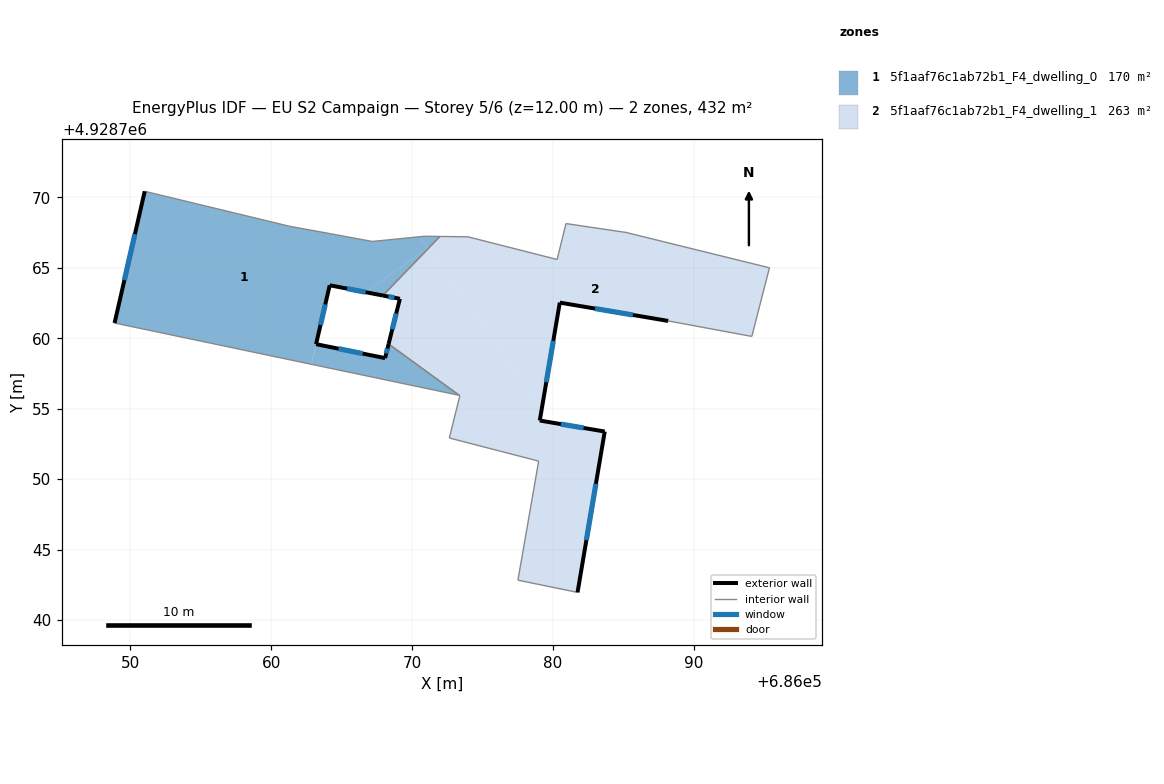
=== STOREY PLAN SPEC (per zone: floor XY polygon, exterior-wall plan segments, windows/doors) ===
zone 1: 5f1aaf76c1ab72b1_F4_dwelling_0  (169.6 m²)
  floor: (686066.69, 4928763.27) (686071.11, 4928766.41) (686070.55, 4928767.21) (686067.17, 4928766.87) (686064.25, 4928767.41) (686061.29, 4928767.95) (686051.02, 4928770.43) (686048.88, 4928761.08) (686062.85, 4928758.15) (686064.15, 4928763.76)
  floor: (686073.35, 4928755.95) (686068.33, 4928759.60) (686068.08, 4928758.59) (686063.19, 4928759.58) (686062.85, 4928758.15)
  floor: (686067.92, 4928763.04) (686071.14, 4928766.37) (686071.11, 4928766.41) (686066.69, 4928763.27)
  floor: (686071.14, 4928766.37) (686071.97, 4928767.23) (686070.89, 4928767.24) (686070.55, 4928767.21)
  exterior wall: (686067.93, 4928763.04) – (686064.15, 4928763.76)  [3.8 m]
    window: (686066.70, 4928763.27) – (686065.38, 4928763.53)  [1.4 m²]
  exterior wall: (686064.15, 4928763.76) – (686063.18, 4928759.58)  [4.3 m]
    window: (686063.84, 4928762.40) – (686063.50, 4928760.94)  [1.6 m²]
  exterior wall: (686063.18, 4928759.58) – (686068.08, 4928758.59)  [5.0 m]
    window: (686064.78, 4928759.26) – (686066.49, 4928758.92)  [1.8 m²]
  exterior wall: (686068.08, 4928758.59) – (686068.33, 4928759.60)  [1.0 m]
    window: (686068.16, 4928758.92) – (686068.25, 4928759.27)  [0.4 m²]
  exterior wall: (686048.88, 4928761.08) – (686051.02, 4928770.43)  [9.6 m]
    window: (686049.58, 4928764.12) – (686050.33, 4928767.39)  [3.5 m²]
  interior walls: 8
zone 2: 5f1aaf76c1ab72b1_F4_dwelling_1  (262.8 m²)
  floor: (686081.74, 4928741.96) (686083.67, 4928753.38) (686079.06, 4928754.16) (686079.20, 4928755.00) (686071.14, 4928766.37) (686067.92, 4928763.04) (686069.13, 4928762.80) (686068.33, 4928759.60) (686073.35, 4928755.95) (686073.39, 4928755.94) (686072.64, 4928752.92) (686078.98, 4928751.28) (686077.51, 4928742.83)
  floor: (686094.11, 4928760.13) (686095.36, 4928765.00) (686085.18, 4928767.51) (686080.92, 4928768.14) (686080.29, 4928765.59) (686073.96, 4928767.20) (686071.97, 4928767.23) (686071.14, 4928766.37) (686079.20, 4928755.00) (686080.48, 4928762.53) (686088.17, 4928761.23)
  exterior wall: (686068.33, 4928759.60) – (686069.13, 4928762.80)  [3.3 m]
    window: (686068.59, 4928760.64) – (686068.87, 4928761.76)  [1.2 m²]
  exterior wall: (686069.13, 4928762.80) – (686067.93, 4928763.04)  [1.2 m]
    window: (686068.74, 4928762.88) – (686068.32, 4928762.96)  [0.5 m²]
  exterior wall: (686088.17, 4928761.23) – (686080.48, 4928762.53)  [7.8 m]
    window: (686085.67, 4928761.66) – (686082.98, 4928762.11)  [2.9 m²]
  exterior wall: (686080.48, 4928762.53) – (686079.06, 4928754.16)  [8.5 m]
    window: (686080.02, 4928759.81) – (686079.52, 4928756.89)  [3.1 m²]
  exterior wall: (686079.06, 4928754.16) – (686083.67, 4928753.38)  [4.7 m]
    window: (686080.56, 4928753.91) – (686082.17, 4928753.64)  [1.7 m²]
  exterior wall: (686083.67, 4928753.38) – (686081.74, 4928741.96)  [11.6 m]
    window: (686083.04, 4928749.67) – (686082.37, 4928745.68)  [4.2 m²]
  interior walls: 14

=== DERIVED (storey summary) ===
Building: EU S2 Campaign
Storey: 5 of 6  (floor level z = 12.00 m)
Storey gross floor area: 432.4 m²
Zones on this storey: 2
  - 5f1aaf76c1ab72b1_F4_dwelling_0: floor 169.6 m²; exterior wall 23.8 m (71.3 m²); 5 window(s) 8.7 m²; WWR 12.2%
  - 5f1aaf76c1ab72b1_F4_dwelling_1: floor 262.8 m²; exterior wall 37.1 m (111.2 m²); 6 window(s) 13.6 m²; WWR 12.2%
Zone adjacency (shared interzone walls):
  - 5f1aaf76c1ab72b1_F4_dwelling_0 ↔ 5f1aaf76c1ab72b1_F4_dwelling_1